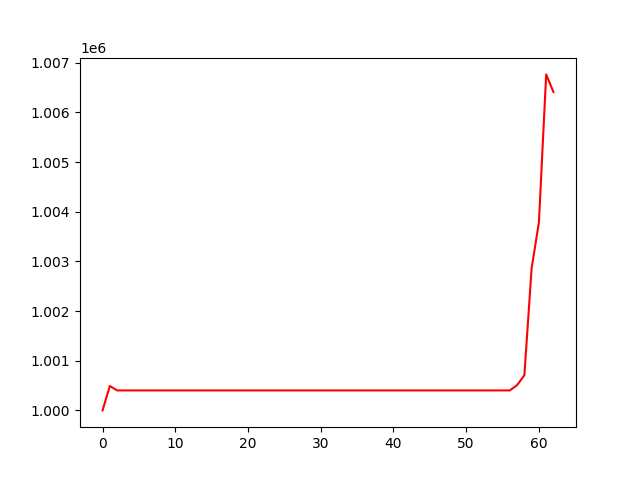

The file beside this chart, header and first rows:
, 0
0, 1000000
1, 1000491
2, 1000402
3, 1000402
4, 1000402
5, 1000402
6, 1000402
7, 1000402
8, 1000402
9, 1000402
10, 1000402
11, 1000402
12, 1000402
13, 1000402
14, 1000402
15, 1000402
16, 1000402
17, 1000402
18, 1000402
19, 1000402
20, 1000402
21, 1000402
22, 1000402
23, 1000402
24, 1000402
25, 1000402
26, 1000402
27, 1000402
28, 1000402
29, 1000402
30, 1000402
31, 1000402
32, 1000402
33, 1000402
34, 1000402
35, 1000402
36, 1000402
37, 1000402
38, 1000402
39, 1000402
40, 1000402
41, 1000402
42, 1000402
43, 1000402
44, 1000402
45, 1000402
46, 1000402
47, 1000402
48, 1000402
49, 1000402
50, 1000402
51, 1000402
52, 1000402
53, 1000402
54, 1000402
55, 1000402
56, 1000402
57, 1000509
58, 1000707
59, 1002864
... 3 more rows
